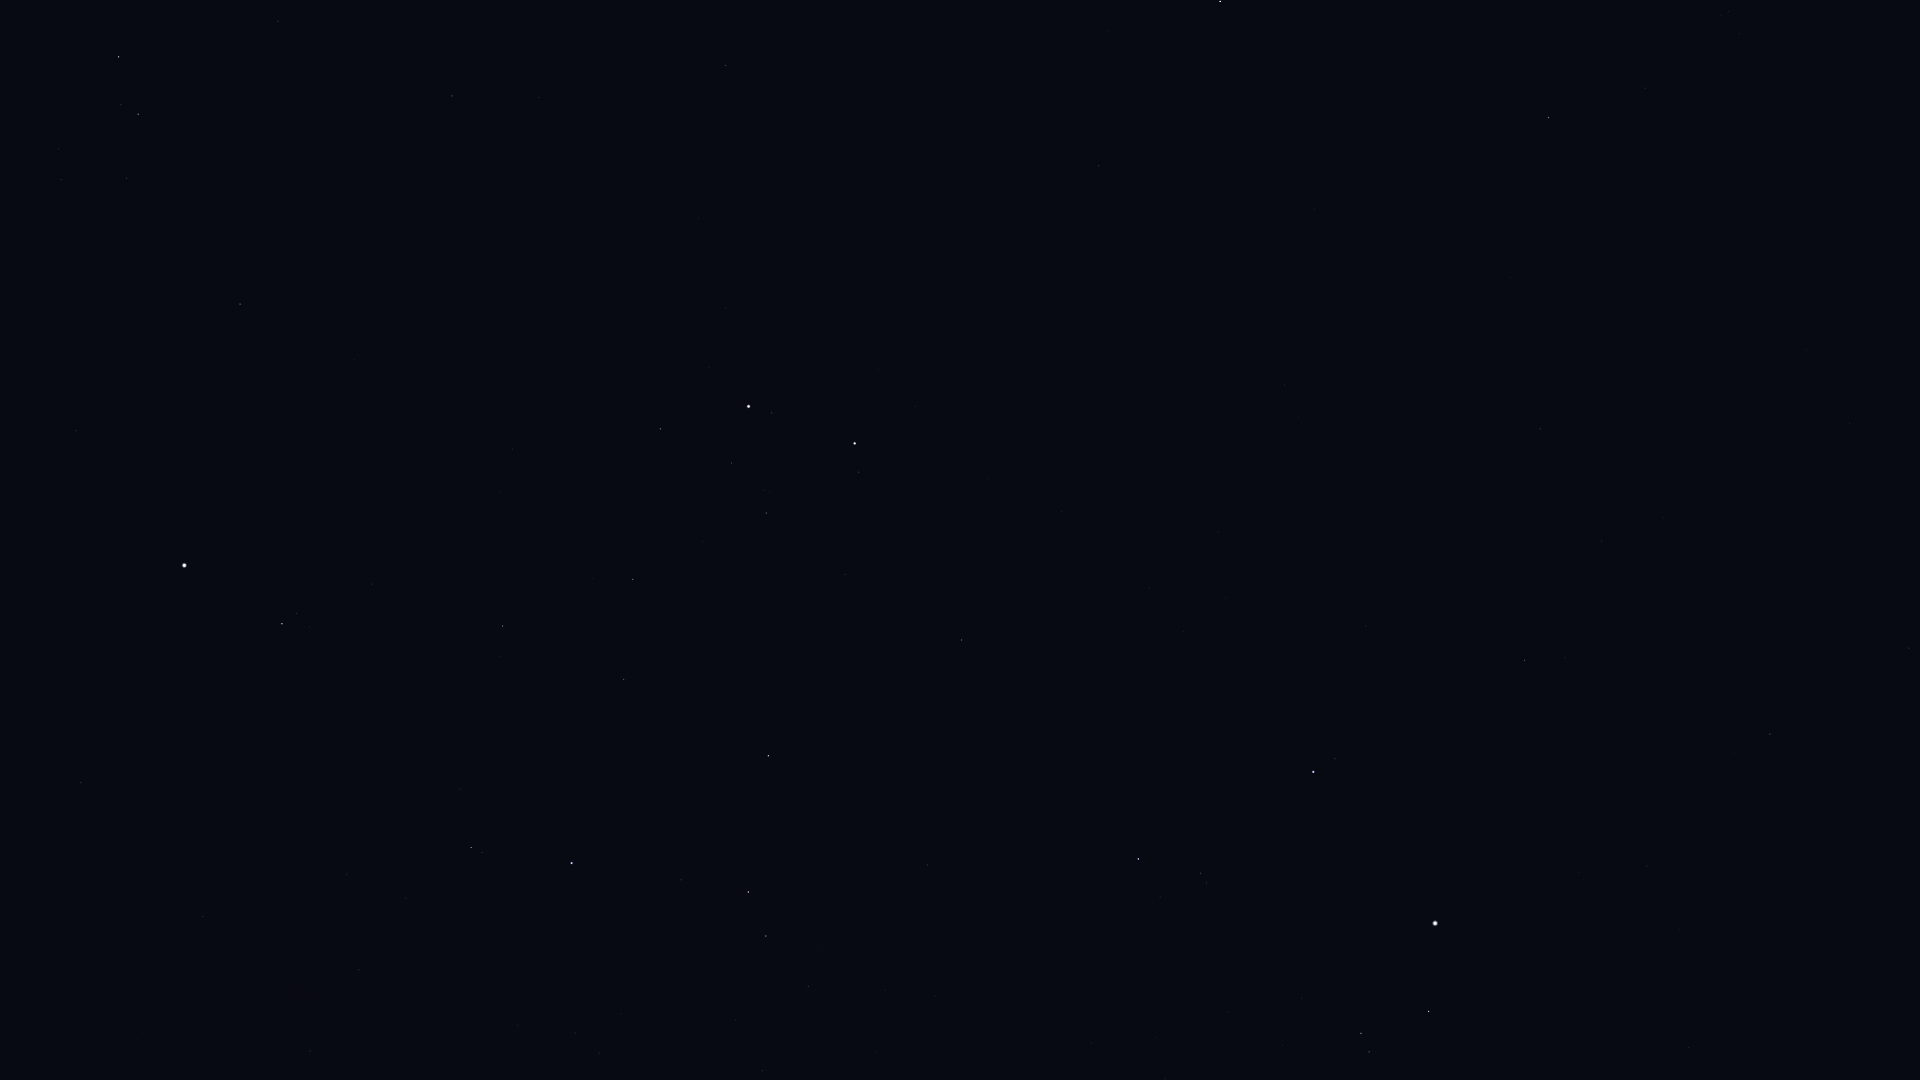

The data file committed next to this chart (first rows):
Star_ID, Name, X, Y
22783, HIP 22783, 1909, 648
23416, Almaaz, 1429, 1012
23453, Saclateni, 1369, 1052
23767, Haedus, 1361, 1033
24608, Capella, 1435, 923
27913, HIP 27913, 762, 1071
28360, Menkalinan, 1313, 772
28380, Mahasim, 1138, 859
28716, HIP 28716, 736, 1020
28734, HIP 28734, 808, 987
29038, HIP 29038, 599, 1053
29426, HIP 29426, 575, 1033
29434, HIP 29434, 621, 1014
29655, HIP 29655, 766, 936
30060, HIP 30060, 1602, 541
30343, HIP 30343, 748, 892
30419, HIP 30419, 310, 1051
30665, HIP 30665, 515, 957
30860, Lucilinburhuc, 1120, 710
30883, HIP 30883, 681, 880
30905, Lusitânia, 456, 961
31216, HIP 31216, 359, 970
31681, HIP 31681, 572, 863
31978, HIP 31978, 406, 898
32246, HIP 32246, 768, 756
32362, HIP 32362, 471, 848
32533, HIP 32533, 347, 874
32916, Nervia, 1127, 592
33018, HIP 33018, 962, 640
33449, HIP 33449, 1540, 429
34088, HIP 34088, 624, 680
34693, HIP 34693, 845, 575
34769, HIP 34769, 81, 783
35350, HIP 35350, 503, 626
35550, HIP 35550, 633, 580
36046, HIP 36046, 766, 513
36145, HIP 36145, 1285, 385
36188, Gomeisa, 282, 624
36850, Castor, 855, 444
36962, HIP 36962, 732, 463
37279, Procyon, 184, 566
37740, HIP 37740, 660, 429
37826, Pollux, 749, 407
40167, Tegmine, 463, 297
40526, Tarf, 240, 304
40687, Násti, 1569, 155
40843, HIP 40843, 699, 218
40881, Piautos, 618, 225
41075, Alsciaukat, 1099, 166
41704, Muscida, 1549, 118
42402, Minchir, 61, 180
42446, Gakyid, 319, 144
42556, Meleph, 491, 119
42806, Asellus Borealis, 539, 98
42911, Asellus Australis, 452, 96
43109, Ashlesha, 138, 114
43587, Copernicus, 713, 33
43674, Stribor, 834, 23
44066, Acubens, 278, 21
44127, Talitha, 1220, 1
